pico-8 play session: hold → + tap 🅾

[t = 2 s] hold → ~2s, tap 🅾 ~4×
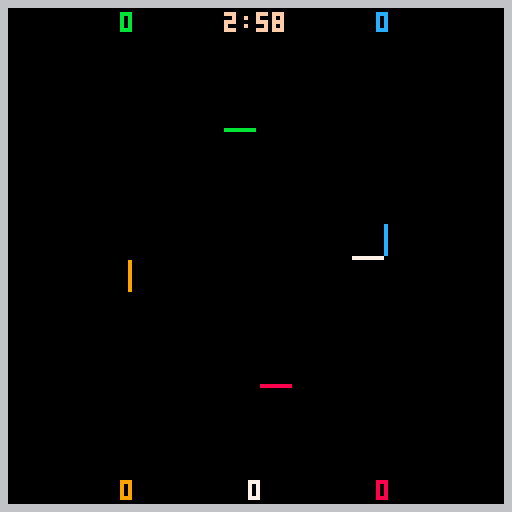
[t = 4 s] hold → ~4s, tap 🅾 ~7×
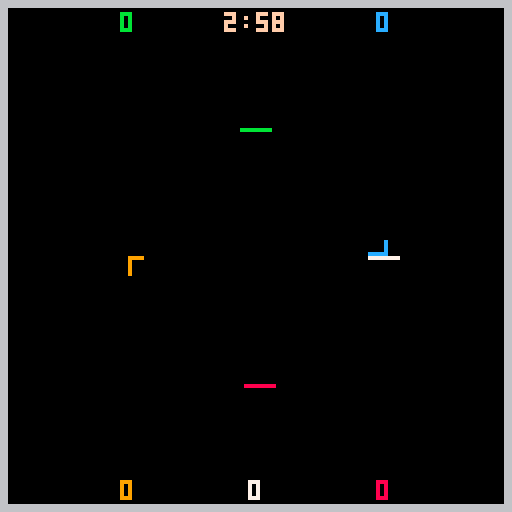
[t = 6 s] hold → ~6s, tap 🅾 ~10×
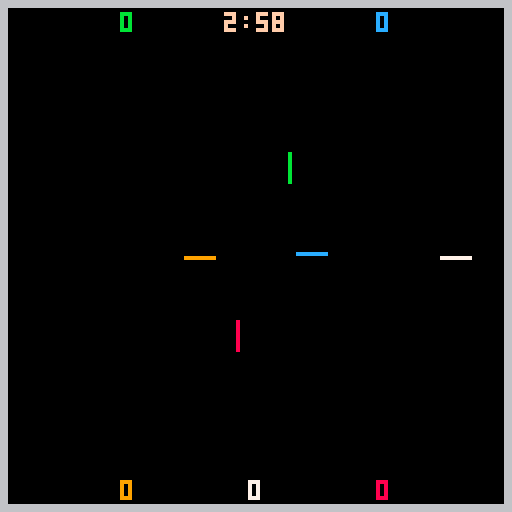
[t = 8 s] hold → ~8s, tap 🅾 ~14×
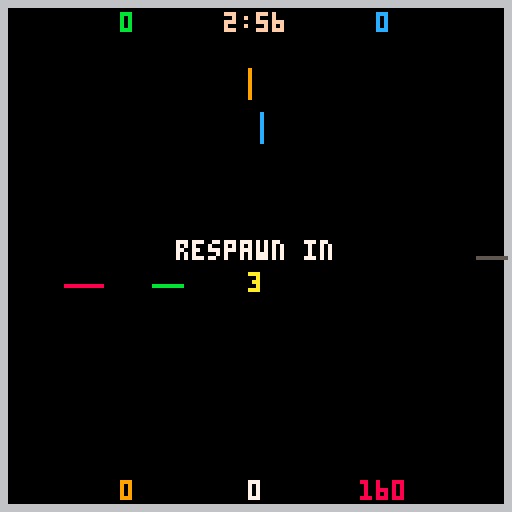

pico-8 cartridge
version 5
__lua__
-- snake 3 arena
-- by cravo (c)2016

---------- globals -----------

-- define the various states
-- the game can be in
-- 'state' represents the
-- current game state
state_menu=0
state_game=1
state_gameover=2
state=state_menu
states={}

-- button definitions
btn_left=0
btn_right=1
btn_up=2
btn_down=3
btn_fire1=4
btn_fire2=5

-- sfx
sfx_spawn_food=0
sfx_gameover=1
sfx_eat=2
sfx_respawn=3
sfx_die=4
sfx_timeout=7
sfx_turn=10

-- the player
player={}

------- core functions -------

-- init called once at startup
-- it sets up the state machine
function _init()
	states[state_menu]={}
	states[state_menu].update=update_menu
	states[state_menu].draw=draw_menu
	states[state_menu].init=init_menu

	states[state_game]={}
	states[state_game].update=update_game
	states[state_game].draw=draw_game
	states[state_game].init=init_game

	states[state_gameover]={}
	states[state_gameover].update=update_gameover
	states[state_gameover].draw=draw_gameover
	states[state_gameover].init=init_gameover
		
	set_state(state_menu)	
end

-- set_state
-- sets the current state
-- calls that state's init
function set_state(s)
	state=s
	states[state].init()
end

-- update calls the current
-- state update function
function _update()
	states[state].update()
end

-- draw calls the current
-- state draw function
function _draw()
	states[state].draw()
end

-- displays text centred on
-- screen.
-- txt = text to display
-- x   = x coord to centre on
-- y   = y coord of text
-- c   = colour of text
function print_centre_x(txt,x,y,c)
	local l=#txt
	local tx=x - ((l*4)/2)
	print(txt,tx,y,c)
end

function print_centre(txt,y,c)
	print_centre_x(txt,64,y,c)
end

---------- menu --------------

menu_time=0
scroll_x=128
scroll_txt="welcome to 'snake 3 arena' - my #1gam entry for march 2016.     all code, gfx and audio by cravo.    source code available on github."
scroll_angle=0

function init_menu()
	menu_time=0
	scroll_x=128
	music(0)
end

function update_menu()
	if btnp(btn_fire1) then
		music(-1,500)
		set_state(state_game)
	end

	menu_time += (1/30)
	
	scroll_x-=1
	if scroll_x<-#scroll_txt*4 then
		scroll_x=128
	end
end

function draw_menu()
	cls()
	camera()
	print_centre("snake 3 arena",8,7)
	print_centre("by cravo - (c)2016",16,9)
	
	print_centre("cursors to change direction",40,10)
	print_centre("eat food pellets to grow",48,10)
	print_centre("you are the white snake",56,10)
	
	-- scroller
	local tx=scroll_x
	for t=1,#scroll_txt do
		local ty=84
		print(sub(scroll_txt,t,t),tx,ty,12)
		tx+=4
	end
	
	-- press start
	if menu_time%0.5>0.25 then
		print_centre("press z to start",112,flr(rnd(15)))
	end
end

---------- game --------------

-- timer for when level is
-- completed, as we don't
-- want to transition straight
-- away
done_timer=0

-- game timer
game_time=0
game_frame=0

-- game variables
cell_size=1
food={}
food_count=0
food_timer=0
food_spawn_rate=5
round_timer=60*3
snakes={}
num_snakes=5

snake_names=
{
	"alan",
	"anthony",
	"adele",
	"angelina",
	"ben",
	"bernard",
	"betty",
	"belinda",
	"charlie",
	"colin",
	"cathy",
	"caitlyn",
	"dave",
	"dan",
	"deborah",
	"delilah",
	"elivs",
	"ernie",
	"edna",
	"emma",
	"frank",
	"fiona",
	"gordon",
	"harry",
	"helen",
	"ian",
	"imogen",
	"jake",
	"jasmine",
	"karl",
	"katie",
	"leroy",
	"lottie",
	"matt",
	"melissa",
	"norman",
	"nita",
	"olaf",
	"olive",
	"paul",
	"quentin",
	"ross",
	"rosie",
	"sidney",
	"samantha",
	"terry",
	"tina",
	"ursula",
	"victor",
	"vicky",
	"wayne",
	"wendy",
	"xander",
	"yosef",
	"zeb",
}
num_snake_names=55

any_dead_timer=0

function init_game()	
	game_time=0
	game_frame=0
	done_timer=0
	food={}
	food_count=0
	food_timer=0
	food_spawn_rate=2
	round_timer=60*3
	any_dead_timer=0
	init_player()
	init_ai()
end

function init_player()
	snakes[1]={}
	snakes[1].x=64
	snakes[1].y=64
	snakes[1].dx=cell_size
	snakes[1].dy=0
	snakes[1].cells={}
	snakes[1].length=1
	snakes[1].cells[1]={}
	snakes[1].cells[1].x=player.x
	snakes[1].cells[1].y=player.y	
	snakes[1].head=1
	snakes[1].tail=1
	snakes[1].dead=false
	snakes[1].target_length=8
	snakes[1].colour=7
	snakes[1].respawn_timer=5
	snakes[1].score=0
	snakes[1].name="player 1"
end

function init_ai()
	for s=2,num_snakes do
	snakes[s]={}
	snakes[s].x=64
	snakes[s].y=64
	snakes[s].dx=cell_size
	snakes[s].dy=0
	snakes[s].cells={}
	snakes[s].length=1
	snakes[s].cells[1]={}
	snakes[s].cells[1].x=player.x
	snakes[s].cells[1].y=player.y	
	snakes[s].head=1
	snakes[s].tail=1
	snakes[s].dead=false
	snakes[s].target_length=8
	snakes[s].colour=7
	snakes[s].target_food=0
	snakes[s].respawn_timer=5
	snakes[s].score=0
	snakes[s].name=snake_names[flr(rnd(num_snake_names))+1]
	snakes[s].turn_time=0
	while #snakes[s].name<8 do
		snakes[s].name=snakes[s].name.." "
	end
	end
	
	snakes[2].x=32
	snakes[2].y=32
	snakes[2].colour=11
	
	snakes[3].x=96
	snakes[3].y=32
	snakes[3].dx=0
	snakes[3].dy=1
	snakes[3].colour=12
	
	snakes[4].x=96
	snakes[4].y=96
	snakes[4].dx=-1
	snakes[4].dy=0
	snakes[4].colour=8

	snakes[5].x=32
	snakes[5].y=96
	snakes[5].dx=0
	snakes[5].dy=-1
	snakes[5].colour=9

	for s=2,num_snakes do
		snakes[s].cells[1].x=snakes[s].x
		snakes[s].cells[1].y=snakes[s].y	
	end	
end

function update_game()

	game_time += 1/30
	game_frame += 1
	
	update_ai()
	
	any_dead_timer-=1/30
	if any_dead_timer<0 then any_dead_timer=0 end
	
	if level_complete() then
		update_levelcomplete()	
	else
		-- not completed the level
		-- yet
		done_timer=0

		local old_time=flr(round_timer)
		round_timer-=1/30
		if round_timer<0 then round_timer=0 end
		if round_timer<=11 then
			local new_time=flr(round_timer)
			if new_time<old_time then
				sfx(sfx_timeout)
			end
		end
		
		update_player()
		update_snakes()
		update_food()
	end
end

function update_ai()
	for s=2,num_snakes do
		local dx=snakes[s].dx
		local dy=snakes[s].dy
		avoid_walls(s)
		hunt_food(s)
		avoid_snakes(s)
		if snakes[s].dx!=dx or snakes[s].dy!=dy then
			snakes[s].turn_time=0
		else
			snakes[s].turn_time+=1/30
		end
	end
end

function avoid_snakes(s)
	local testx
	local testy

	for off=8,1,-1 do
	testx=snakes[s].cells[snakes[s].head].x+snakes[s].dx*off
	testy=snakes[s].cells[snakes[s].head].y+snakes[s].dy*off
	
	for os=1,num_snakes do
		for i=1,snakes[os].length do
			if snakes[os].cells[i].x==testx
			and snakes[os].cells[i].y==testy then
				if snakes[s].dy!=0 then
					if snakes[s].x<64 then
						snakes[s].dx=1
					else
						snakes[s].dx=-1
					end
					snakes[s].dy=0
					off=0
				else
					if snakes[s].y<64 then
						snakes[s].dy=1
					else
						snakes[s].dy=-1
					end
					snakes[s].dx=0
					off=0
				end
			end
		end
	end
	end
end

function random_turn(s)
	if snakes[s].turn_time>1 then
		if flr(rnd(1000))>900 then
			local dx=snakes[s].dx
			snakes[s].dx=-snakes[s].dy
			snakes[s].dy=dx			
		end
	end
end

function hunt_food(s)
		-- head towards food
		if snakes[s].target_food==0 or snakes[s].target_food>food_count then
			snakes[s].target_food=flr(rnd(food_count))+1		
			random_turn(s)
		else
			if snakes[s].dx!=0 then
				if food[snakes[s].target_food].y>snakes[s].y then
					snakes[s].dx=0
					snakes[s].dy=1
				elseif food[snakes[s].target_food].y<snakes[s].y then
					snakes[s].dx=0
					snakes[s].dy=-1
				end
			else
				if food[snakes[s].target_food].y==snakes[s].y then
					if food[snakes[s].target_food].x>snakes[s].x then
						snakes[s].dx=1
						snakes[s].dy=0
					elseif food[snakes[s].target_food].x<snakes[s].x then
						snakes[s].dx=-1
						snakes[s].dy=0
					end
				end
			end
		end
end

function avoid_walls(s)
		-- avoid walls
		if snakes[s].dx!=0 then
			if snakes[s].x>122 or snakes[s].x<4 then
				snakes[s].dx=0
				if snakes[s].y<64 then
					snakes[s].dy=1
				else
					snakes[s].dy=-1
				end
			end
		else
			if snakes[s].y>122 or snakes[s].y<4 then
				snakes[s].dy=0
				if snakes[s].x<64 then
					snakes[s].dx=1
				else
					snakes[s].dx=-1
				end
			end
		end
end

function update_food()
	food_timer+=1/30
	if food_timer>=food_spawn_rate then
		food_timer-=food_spawn_rate
		spawn_food()
	end
end

function spawn_food()
	sfx(sfx_spawn_food)
	local x=flr(rnd(120))+4
	local y=flr(rnd(120))+4
	food_count+=1
	food[food_count]={}
	food[food_count].x=x
	food[food_count].y=y
end

function update_player()
	local dx=snakes[1].dx
	local dy=snakes[1].dy
	if btnp(btn_down) then
		snakes[1].dx=0
		snakes[1].dy=cell_size
	end
	if btnp(btn_up) then
		snakes[1].dx=0
		snakes[1].dy=-cell_size
	end
	if btnp(btn_left) then
		snakes[1].dx=-cell_size
		snakes[1].dy=0
	end
	if btnp(btn_right) then
		snakes[1].dx=cell_size
		snakes[1].dy=0
	end
	
	if snakes[1].dx!=dx or snakes[1].dy!=dy then
		sfx(sfx_turn)
	end
end

function respawn_snake(s)
	snakes[s].x=flr(rnd(64))+32
	snakes[s].y=flr(rnd(64))+32
	snakes[s].dx=1
	snakes[s].dy=0
	snakes[s].head=1
	snakes[s].tail=1
	snakes[s].cells={}
	snakes[s].cells[1]={}
	snakes[s].cells[1].x=snakes[s].x
	snakes[s].cells[1].y=snakes[s].y
	snakes[s].length=1
	snakes[s].target_length=8
	snakes[s].dead=false
	sfx(sfx_respawn)
end

function update_snakes()

	for s=1,num_snakes do
		if snakes[s].dead then
			snakes[s].respawn_timer-=1/30
			if snakes[s].respawn_timer<=0 then
				respawn_snake(s)
			end
		else
			snakes[s].x+=snakes[s].dx
			snakes[s].y+=snakes[s].dy
	
			if snakes[s].length<snakes[s].target_length then
				snakes[s].length+=1
				snakes[s].cells[snakes[s].length]={}
				snakes[s].cells[snakes[s].length].x=snakes[s].cells[snakes[s].tail].x
				snakes[s].cells[snakes[s].length].y=snakes[s].cells[snakes[s].tail].y
			end
	
			snakes[s].head+=1
			if snakes[s].head>snakes[s].length then snakes[s].head=1 end
			snakes[s].tail+=1
			if snakes[s].tail>snakes[s].length then snakes[s].tail=1 end

			snakes[s].cells[snakes[s].head].x=snakes[s].x
			snakes[s].cells[snakes[s].head].y=snakes[s].y

			update_eat(s)
			update_collision(s)
		end
	end	
end

function update_eat(s)
	for f=1,food_count do
		if snakes[s].cells[snakes[s].head].x>=food[f].x
		and snakes[s].cells[snakes[s].head].y>=food[f].y
		and snakes[s].cells[snakes[s].head].x<=food[f].x+cell_size
		and snakes[s].cells[snakes[s].head].y<=food[f].y+cell_size then
			snakes[s].target_length=snakes[s].target_length+8
			snakes[s].score+=snakes[s].target_length*10
			sfx(sfx_eat)
			remove_food(f)
		end
	end
end

function remove_food(f)
	for fr=f,food_count-1 do
		food[fr]=food[fr+1]
	end
	food_count-=1
end

function update_collision(s)
	-- check for collision with self
	collision=false
	for i=1,snakes[s].length do
		if i!=snakes[s].head then
			if 	snakes[s].cells[i].x==snakes[s].cells[snakes[s].head].x
			and snakes[s].cells[i].y==snakes[s].cells[snakes[s].head].y then
				collision=true
			end
		end
	end

	-- check for collision with others
	for os=1,num_snakes do
		if os!=s then
			for i=1,snakes[os].length do
				if 	snakes[os].cells[i].x==snakes[s].cells[snakes[s].head].x
				and snakes[os].cells[i].y==snakes[s].cells[snakes[s].head].y then
					collision=true
				end
			end
		end
	end
	
	-- check for collision with walls	
	if snakes[s].cells[snakes[s].head].x<=0
	or snakes[s].cells[snakes[s].head].x>=126
	or snakes[s].cells[snakes[s].head].y<=0
	or snakes[s].cells[snakes[s].head].y>=126 then
		collision=true
	end
	
	if collision then
		if not snakes[s].dead then
			sfx(sfx_die)
			any_dead_timer=0.5
		end
		snakes[s].dead=true
		snakes[s].respawn_timer=5
	end
end

function update_levelcomplete()
	if done_timer==0 then
		-- only just completed the
		-- level, so play sfx
		sfx(sfx_gameover)
	end
	done_timer += (1/30)
	if done_timer > 2 then
		-- only transition after 2 sec
		set_state(state_gameover)
	end
end

-- tests if level is complete
function level_complete()
	return round_timer<=0
end

function draw_game()
	cls()
	camera(rnd(any_dead_timer*8),rnd(any_dead_timer*8))
	draw_arena()
	draw_food()
	draw_snakes()
	draw_hud()
	camera()
end

function draw_food()
	for f=1,food_count do
		rectfill(food[f].x,food[f].y,food[f].x+1,food[f].y+1,10)
	end
end

function draw_arena()
	rectfill(0,0,1,128,6)
	rectfill(0,0,128,1,6)
	rectfill(126,0,127,128,6)
	rectfill(0,126,128,128,6)	
end

function draw_snakes()
	for s=1,num_snakes do
		for i=1,snakes[s].length do
			local c=snakes[s].colour
			if snakes[s].dead then c=5 end
			pset(snakes[s].cells[i].x,snakes[s].cells[i].y,c)
		end
	end
end

function draw_hud()

	local mins=flr(round_timer/60)
	local secs=flr(round_timer-(mins*60))
	local timetxt=mins..":"
	if secs<10 then timetxt=timetxt.."0" end
	timetxt=timetxt..secs	
	if round_timer<11 then
		print_centre(timetxt,3,flr(rnd(14))+1)
	else
		print_centre(timetxt,3,15)
	end
	
	print_centre(""..snakes[1].score,120,7)
	print_centre_x(""..snakes[2].score,32,3,snakes[2].colour)
	print_centre_x(""..snakes[3].score,96,3,snakes[3].colour)
	print_centre_x(""..snakes[4].score,96,120,snakes[4].colour)
	print_centre_x(""..snakes[5].score,32,120,snakes[5].colour)
			
	if snakes[1].dead then
		print_centre("respawn in",60,7)
		print_centre(""..flr(snakes[1].respawn_timer),68,10)
	end


end

----------- game over --------

final_scores={}

function init_gameover()
	final_scores={}
	for i=1,num_snakes do
		final_scores[i]=i
	end
	
	for x=1,num_snakes do
		for y=x+1,num_snakes do
			if snakes[final_scores[x]].score<snakes[final_scores[y]].score then
				local t=final_scores[x]
				final_scores[x]=final_scores[y]
				final_scores[y]=t
			end
		end
	end
end

function update_gameover()
	if btnp(btn_fire1) then
		set_state(state_menu)
	end
end

function draw_gameover()
	cls()
	print_centre("* g a m e   o v e r *",32,flr(rnd(15)))
	for s=1,num_snakes do
		local txt=""..snakes[final_scores[s]].score
		while #txt<6 do
			txt="0"..txt
		end
		txt=snakes[final_scores[s]].name.." ... "..txt
		print_centre(txt,50+(s*8),snakes[final_scores[s]].colour)
	end
	print_centre("press z to continue",110,10)
end
__gfx__
0000000055555555ddd5d167761d5d5ddddddddd7777777733373533777777777777777743343334444444444444444400000000000000000000000000000000
00000000555555d5d5d5d167761ddd5d555d555d666666663b375353766666666666666734333333555555555454545400000000000000000000000000000000
0000000055555555d5ddd167761d5d5ddddddddd1111111133373533761111111111116733433433444444944444444400000000000000000000000000000000
0000000055555555d5d5d167761d5ddd5d555d55dddddddd33373b53761d5dddddd5d16743343333555955554444444400000000000000000000000000000000
0000000055555555ddd5d167761d5d5ddddddddd5d555d553b37533b7615d5d55d5d516733333334494444444444444400000000000000000000000000000000
0000000055555555d5d5d167761ddd5d11111111ddddddddb3b7b533761d5d5dd5d5d16743434333555555554444444400000000000000000000000000000000
000000005d555555d5ddd167761d5d5d66666666555d555d33373353761dd5d55d5dd16733333333444449444444444400000000000000000000000000000000
0000000055555555d5d5d167761d5ddd77777777dddddddd3b375333761d5d5dd5d5d16743334343555555554444444400000000000000000000000000000000
00000000333443330000000000000000000000000000000000000000761d5d5dd5d5d16743344434444444444444444400000000000000000000000000000000
00000000334984330000000000000000000000000000000000000000761dd5d55d5dd16734344334554454b55555555500000000000000000000000000000000
00000000348989430000000000000000000000000000000000000000761d5d5dd5d5d16733443434444b44944444444400000000000000000000000000000000
000000004985598400000000000000000000000000000000000000007615d5d55d5d5167443434435b5955454545454500000000000000000000000000000000
00000000395445830000000000000000000000000000000000000000761d5dddddd5d16744333434494444444444444400000000000000000000000000000000
00000000395a4583000000000000000000000000000000000000000076111111111111674343433354545b554444444400000000000000000000000000000000
00000000395445830000000000000000000000000000000000000000766666666666666733443343444449444444444400000000000000000000000000000000
00000000b95445850000000000000000000000000000000000000000777777777777777743444343454554544444444400000000000000000000000000000000
00000000355555555333333300000000000000000000000000000000000000000000000044344444444444844444444400000000000000000000000000000000
00000000335555555533333300000000000000000000000000000000000000000000000044344344544a44b45555555500000000000000000000000000000000
000000003335555555533b33000000000000000000000000000000000000000000000000334444444a4b44344444444400000000000000000000000000000000
000000003333555555333333000000000000000000000000000000000000000000000000444444434b4345445555555500000000000000000000000000000000
0000000033333555553333b300000000000000000000000000000000000000000000000044344434434448444444444400000000000000000000000000000000
000000003b3355555b3333330000000000000000000000000000000000000000000000004343444444444b455454545400000000000000000000000000000000
00000000333333333333333300000000000000000000000000000000000000000000000044443443444443444444444400000000000000000000000000000000
00000000b33b3333b33b333300000000000000000000000000000000000000000000000043444444444544444444444400000000000000000000000000000000
00000000000000000000000000000000000000000000000000000000000000000000000044444444444a44844444444400000000000000000000000000000000
000000000000000000000000000000000000000000000000000000000000000000000000444444444aa3a8385555555500000000000000000000000000000000
00000000000000000000000000000000000000000000000000000000000000000000000044444444a3aa43834444444400000000000000000000000000000000
000000000000000000000000000000000000000000000000000000000000000000000000444444444a3b38b45555555500000000000000000000000000000000
000000000000000000000000000000000000000000000000000000000000000000000000444444443b3483844444444400000000000000000000000000000000
00000000000000000000000000000000000000000000000000000000000000000000000044444444444448445555555500000000000000000000000000000000
0000000000000000000000000000000000000000000000000000000000000000000000004444444444443b344444444400000000000000000000000000000000
00000000000000000000000000000000000000000000000000000000000000000000000044444444444444445555555500000000000000000000000000000000
00044000000440000004400000044000000440000000000000000000000000000000000000000000000000000000000000000000000000000000000000000000
000ff000000ff00000044000000f40000004f0000000000000033000000000000000000000000000000000000000000000000000000000000000000000000000
008888000088880000222200000880000008800000000000008bb800000000000000000000000000000000000000000000000000000000000000000000000000
0808808008088080020220200008800000088000000a90000b8bb830000000000000000000000000000000000000000000000000000000000000000000000000
0f0110f00f0110f00f0110f00001f000000f1000000a90000bbbbb30000000000000000000000000000000000000000000000000000000000000000000000000
00100100001001000010010000001000000100000000000030377303000000000000000000000000000000000000000000000000000000000000000000000000
00100100001001000010010000001000000100000000000030033003000000000000000000000000000000000000000000000000000000000000000000000000
07700770077007700550055000077000000770000000000000000000000000000000000000000000000000000000000000000000000000000000000000000000
00044000000440000004400000044000000440000000000000000000000000000000000000000000000000000000000000000000000000000000000000000000
000ff000000ff00000044000000f40000004f0000000000000033000000000000000000000000000000000000000000000000000000000000000000000000000
008888000088880000222200000882000028800000000000008bb800000000000000000000000000000000000000000000000000000000000000000000000000
0808808008088080020220200f8880e00e0888f0000a90000b8bb830000000000000000000000000000000000000000000000000000000000000000000000000
0f0110f00f011f000f011f0000011000000110000009a0000bbbbb30000000000000000000000000000000000000000000000000000000000000000000000000
00100100001001000010010000101000000101000000000030377303000000000000000000000000000000000000000000000000000000000000000000000000
0010010007700100077001000dd0010000100dd00000000003033030000000000000000000000000000000000000000000000000000000000000000000000000
07700770000007700000077000007700007700000000000000000000000000000000000000000000000000000000000000000000000000000000000000000000
00044000000440000004400000000000000000000000000000033000000000000000000000000000000000000000000000000000000000000000000000000000
000ff000000ff00000044000000440000004400000000000008bb800000000000000000000000000000000000000000000000000000000000000000000000000
008888000088880000222200000f40000004f000000000000b8bb830000000000000000000000000000000000000000000000000000000000000000000000000
0808808008088080020220200008800000088000000aa0000bbbbb30000000000000000000000000000000000000000000000000000000000000000000000000
0f0110f00f0110f00f0110f000018000000810000009900030377303000000000000000000000000000000000000000000000000000000000000000000000000
0010010000100100001001000000f000000f00000000000030033003000000000000000000000000000000000000000000000000000000000000000000000000
00100100001001000010010000001000000100000000000000000000000000000000000000000000000000000000000000000000000000000000000000000000
07700770077007700770077000077000000770000000000000000000000000000000000000000000000000000000000000000000000000000000000000000000
00044000000000000000000000044000000440000000000000033000000000000000000000000000000000000000000000000000000000000000000000000000
000ff0000004400000044000000f40000004f00000000000008bb800000000000000000000000000000000000000000000000000000000000000000000000000
00888800000ff800000442000008880000888000000000000b8bb830000000000000000000000000000000000000000000000000000000000000000000000000
0808808000888080002220200e2880f00f0882e00009a0000bbbbb30000000000000000000000000000000000000000000000000000000000000000000000000
0f0110f0080110f0020110f00001100000011000000a900030333303000000000000000000000000000000000000000000000000000000000000000000000000
0010010000f0010000f0010000101000000101000000000030000003000000000000000000000000000000000000000000000000000000000000000000000000
00100100001007700010077007700100001007700000000000000000000000000000000000000000000000000000000000000000000000000000000000000000
0770077007700000077000000000dd0000dd00000000000000000000000000000000000000000000000000000000000000000000000000000000000000000000
11111111000000000000000000000000000000000000000000000000000000000000000000000000000000000000000000000000000000000000000000000000
11111111000444000009000000004000005000000000000000000000000000000000000000000000000000000000000000000000000000000000000000000000
11111111000040000000000000004000060500000000000000000000000000000000000000000000000000000000000000000000000000000000000000000000
11111111000040000900090000004000006530000000000000000000000000000000000000000000000000000000000000000000000000000000000000000000
11111111000040000000000000004000000333000000000000000000000000000000000000000000000000000000000000000000000000000000000000000000
11111111000555000000090000066600000303300000000000000000000000000000000000000000000000000000000000000000000000000000000000000000
11111111000555000090000000006000000030300000000000000000000000000000000000000000000000000000000000000000000000000000000000000000
11111111000000000000000000000000000000000000000000000000000000000000000000000000000000000000000000000000000000000000000000000000
00000000000000000000000000000000000000000000000000000000000000000000000000000000000000000000000000000000000000000000000000000000
00000000000000000000000000000000000000000000000000000000000000000000000000000000000000000000000000000000000000000000000000000000
000aa000000000000000000000000000000000000000000000000000000000000000000000000000000000000000000000000000000000000000000000000000
00a7a900000000000000000000000000000000000000000000000000000000000000000000000000000000000000000000000000000000000000000000000000
00aaa900000000000000000000000000000000000000000000000000000000000000000000000000000000000000000000000000000000000000000000000000
00099000000000000000000000000000000000000000000000000000000000000000000000000000000000000000000000000000000000000000000000000000
00000000000000000000000000000000000000000000000000000000000000000000000000000000000000000000000000000000000000000000000000000000
00000000000000000000000000000000000000000000000000000000000000000000000000000000000000000000000000000000000000000000000000000000
00000000000000000000000000000000000000000000000000000000000000000000000000000000000000000000000000000000000000000000000000000000
00000000000000000000000000000000000000000000000000000000000000000000000000000000000000000000000000000000000000000000000000000000
00000000000000000000000000000000000000000000000000000000000000000000000000000000000000000000000000000000000000000000000000000000
00000000000000000000000000000000000000000000000000000000000000000000000000000000000000000000000000000000000000000000000000000000
00000000000000000000000000000000000000000000000000000000000000000000000000000000000000000000000000000000000000000000000000000000
00000000000000000000000000000000000000000000000000000000000000000000000000000000000000000000000000000000000000000000000000000000
00000000000000000000000000000000000000000000000000000000000000000000000000000000000000000000000000000000000000000000000000000000
00000000000000000000000000000000000000000000000000000000000000000000000000000000000000000000000000000000000000000000000000000000
00000000000000000000000000000000000000000000000000000000000000000000000000000000000000000000000000000000000000000000000000000000
00000000000000000000000000000000000000000000000000000000000000000000000000000000000000000000000000000000000000000000000000000000
00000000000000000000000000000000000000000000000000000000000000000000000000000000000000000000000000000000000000000000000000000000
00000000000000000000000000000000000000000000000000000000000000000000000000000000000000000000000000000000000000000000000000000000
00000000000000000000000000000000000000000000000000000000000000000000000000000000000000000000000000000000000000000000000000000000
00000000000000000000000000000000000000000000000000000000000000000000000000000000000000000000000000000000000000000000000000000000
00000000000000000000000000000000000000000000000000000000000000000000000000000000000000000000000000000000000000000000000000000000
00000000000000000000000000000000000000000000000000000000000000000000000000000000000000000000000000000000000000000000000000000000
00000000000000000000000000000000000000000000000000000000000000000000000000000000000000000000000000000000000000000000000000000000
00000000000000000000000000000000000000000000000000000000000000000000000000000000000000000000000000000000000000000000000000000000
00000000000000000000000000000000000000000000000000000000000000000000000000000000000000000000000000000000000000000000000000000000
00000000000000000000000000000000000000000000000000000000000000000000000000000000000000000000000000000000000000000000000000000000
00000000000000000000000000000000000000000000000000000000000000000000000000000000000000000000000000000000000000000000000000000000
00000000000000000000000000000000000000000000000000000000000000000000000000000000000000000000000000000000000000000000000000000000
00000000000000000000000000000000000000000000000000000000000000000000000000000000000000000000000000000000000000000000000000000000
00000000000000000000000000000000000000000000000000000000000000000000000000000000000000000000000000000000000000000000000000000000
00000000000000000000000000000000000000000000000000000000000000000000000000000000000000000000000000000000000000000000000000000000
00000000000000000000000000000000000000000000000000000000000000000000000000000000000000000000000000000000000000000000000000000000
00000000000000000000000000000000000000000000000000000000000000000000000000000000000000000000000000000000000000000000000000000000
00000000000000000000000000000000000000000000000000000000000000000000000000000000000000000000000000000000000000000000000000000000
00000000000000000000000000000000000000000000000000000000000000000000000000000000000000000000000000000000000000000000000000000000
00000000000000000000000000000000000000000000000000000000000000000000000000000000000000000000000000000000000000000000000000000000
00000000000000000000000000000000000000000000000000000000000000000000000000000000000000000000000000000000000000000000000000000000
00000000000000000000000000000000000000000000000000000000000000000000000000000000000000000000000000000000000000000000000000000000
00000000000000000000000000000000000000000000000000000000000000000000000000000000000000000000000000000000000000000000000000000000
00000000000000000000000000000000000000000000000000000000000000000000000000000000000000000000000000000000000000000000000000000000
00000000000000000000000000000000000000000000000000000000000000000000000000000000000000000000000000000000000000000000000000000000
00000000000000000000000000000000000000000000000000000000000000000000000000000000000000000000000000000000000000000000000000000000
00000000000000000000000000000000000000000000000000000000000000000000000000000000000000000000000000000000000000000000000000000000
00000000000000000000000000000000000000000000000000000000000000000000000000000000000000000000000000000000000000000000000000000000
00000000000000000000000000000000000000000000000000000000000000000000000000000000000000000000000000000000000000000000000000000000
00000000000000000000000000000000000000000000000000000000000000000000000000000000000000000000000000000000000000000000000000000000
00000000000000000000000000000000000000000000000000000000000000000000000000000000000000000000000000000000000000000000000000000000
00000000000000000000000000000000000000000000000000000000000000000000000000000000000000000000000000000000000000000000000000000000
00000000000000000000000000000000000000000000000000000000000000000000000000000000000000000000000000000000000000000000000000000000
00000000000000000000000000000000000000000000000000000000000000000000000000000000000000000000000000000000000000000000000000000000
00000000000000000000000000000000000000000000000000000000000000000000000000000000000000000000000000000000000000000000000000000000
00000000000000000000000000000000000000000000000000000000000000000000000000000000000000000000000000000000000000000000000000000000
00000000000000000000000000000000000000000000000000000000000000000000000000000000000000000000000000000000000000000000000000000000
00000000000000000000000000000000000000000000000000000000000000000000000000000000000000000000000000000000000000000000000000000000
__gff__
0001808080808080800104020000000000800000000000808001040200000000000101000000000000010402000000000000000000000000000208100000000000000000000000000000000000000000000000000000000000000000000000000000000000000000000000000000000000000000000000000000000000000000
0000000000000000000000000000000000000000000000000000000000000000000000000000000000000000000000000000000000000000000000000000000000000000000000000000000000000000000000000000000000000000000000000000000000000000000000000000000000000000000000000000000000000000
__map__
0705050505050505050505050505050800000000000000000000000000000000000000000000000000000000000000000000000000000000000000000000000000000000000000000000000000000000000000000000000000000000000000000000000000000000000000000000000000000000000000000000000000000000
0301010101010101010101010101010200000000000000000000000000000000000000000000000000000000000000000000000000000000000000000000000000000000000000000000000000000000000000000000000000000000000000000000000000000000000000000000000000000000000000000000000000000000
0301010101010101010101010101010200000000000000000000000000000000000000000000000000000000000000000000000000000000000000000000000000000000000000000000000000000000000000000000000000000000000000000000000000000000000000000000000000000000000000000000000000000000
0301010101010101010101010101010200000000000000000000000000000000000000000000000000000000000000000000000000000000000000000000000000000000000000000000000000000000000000000000000000000000000000000000000000000000000000000000000000000000000000000000000000000000
0301010101010101010101010101010200000000000000000000000000000000000000000000000000000000000000000000000000000000000000000000000000000000000000000000000000000000000000000000000000000000000000000000000000000000000000000000000000000000000000000000000000000000
0301010101010101010101010101010200000000000000000000000000000000000000000000000000000000000000000000000000000000000000000000000000000000000000000000000000000000000000000000000000000000000000000000000000000000000000000000000000000000000000000000000000000000
0301010101010101010101010101010200000000000000000000000000000000000000000000000000000000000000000000000000000000000000000000000000000000000000000000000000000000000000000000000000000000000000000000000000000000000000000000000000000000000000000000000000000000
0301010101010101010101010101010200000000000000000000000000000000000000000000000000000000000000000000000000000000000000000000000000000000000000000000000000000000000000000000000000000000000000000000000000000000000000000000000000000000000000000000000000000000
0301010101010101010101010101010200000000000000000000000000000000000000000000000000000000000000000000000000000000000000000000000000000000000000000000000000000000000000000000000000000000000000000000000000000000000000000000000000000000000000000000000000000000
0301010101010101010101010101010200000000000000000000000000000000000000000000000000000000000000000000000000000000000000000000000000000000000000000000000000000000000000000000000000000000000000000000000000000000000000000000000000000000000000000000000000000000
0301010101010101010101010101010200000000000000000000000000000000000000000000000000000000000000000000000000000000000000000000000000000000000000000000000000000000000000000000000000000000000000000000000000000000000000000000000000000000000000000000000000000000
0301010101010101010101010101010200000000000000000000000000000000000000000000000000000000000000000000000000000000000000000000000000000000000000000000000000000000000000000000000000000000000000000000000000000000000000000000000000000000000000000000000000000000
0301010101010101010101010101010200000000000000000000000000000000000000000000000000000000000000000000000000000000000000000000000000000000000000000000000000000000000000000000000000000000000000000000000000000000000000000000000000000000000000000000000000000000
1704040404040404040404040404041800000000000000000000000000000000000000000000000000000000000000000000000000000000000000000000000000000000000000000000000000000000000000000000000000000000000000000000000000000000000000000000000000000000000000000000000000000000
0000000000000000000000000000000000000000000000000000000000000000000000000000000000000000000000000000000000000000000000000000000000000000000000000000000000000000000000000000000000000000000000000000000000000000000000000000000000000000000000000000000000000000
0000000000000000000000000000000000000000000000000000000000000000000000000000000000000000000000000000000000000000000000000000000000000000000000000000000000000000000000000000000000000000000000000000000000000000000000000000000000000000000000000000000000000000
0000000000000000000000000000000000000000000000000000000000000000000000000000000000000000000000000000000000000000000000000000000000000000000000000000000000000000000000000000000000000000000000000000000000000000000000000000000000000000000000000000000000000000
0000000000000000000000000000000000000000000000000000000000000000000000000000000000000000000000000000000000000000000000000000000000000000000000000000000000000000000000000000000000000000000000000000000000000000000000000000000000000000000000000000000000000000
0000000000000000000000000000000000000000000000000000000000000000000000000000000000000000000000000000000000000000000000000000000000000000000000000000000000000000000000000000000000000000000000000000000000000000000000000000000000000000000000000000000000000000
0000000000000000000000000000000000000000000000000000000000000000000000000000000000000000000000000000000000000000000000000000000000000000000000000000000000000000000000000000000000000000000000000000000000000000000000000000000000000000000000000000000000000000
0000000000000000000000000000000000000000000000000000000000000000000000000000000000000000000000000000000000000000000000000000000000000000000000000000000000000000000000000000000000000000000000000000000000000000000000000000000000000000000000000000000000000000
0000000000000000000000000000000000000000000000000000000000000000000000000000000000000000000000000000000000000000000000000000000000000000000000000000000000000000000000000000000000000000000000000000000000000000000000000000000000000000000000000000000000000000
0000000000000000000000000000000000000000000000000000000000000000000000000000000000000000000000000000000000000000000000000000000000000000000000000000000000000000000000000000000000000000000000000000000000000000000000000000000000000000000000000000000000000000
0000000000000000000000000000000000000000000000000000000000000000000000000000000000000000000000000000000000000000000000000000000000000000000000000000000000000000000000000000000000000000000000000000000000000000000000000000000000000000000000000000000000000000
0000000000000000000000000000000000000000000000000000000000000000000000000000000000000000000000000000000000000000000000000000000000000000000000000000000000000000000000000000000000000000000000000000000000000000000000000000000000000000000000000000000000000000
0000000000000000000000000000000000000000000000000000000000000000000000000000000000000000000000000000000000000000000000000000000000000000000000000000000000000000000000000000000000000000000000000000000000000000000000000000000000000000000000000000000000000000
0000000000000000000000000000000000000000000000000000000000000000000000000000000000000000000000000000000000000000000000000000000000000000000000000000000000000000000000000000000000000000000000000000000000000000000000000000000000000000000000000000000000000000
0000000000000000000000000000000000000000000000000000000000000000000000000000000000000000000000000000000000000000000000000000000000000000000000000000000000000000000000000000000000000000000000000000000000000000000000000000000000000000000000000000000000000000
0000000000000000000000000000000000000000000000000000000000000000000000000000000000000000000000000000000000000000000000000000000000000000000000000000000000000000000000000000000000000000000000000000000000000000000000000000000000000000000000000000000000000000
0000000000000000000000000000000000000000000000000000000000000000000000000000000000000000000000000000000000000000000000000000000000000000000000000000000000000000000000000000000000000000000000000000000000000000000000000000000000000000000000000000000000000000
0000000000000000000000000000000000000000000000000000000000000000000000000000000000000000000000000000000000000000000000000000000000000000000000000000000000000000000000000000000000000000000000000000000000000000000000000000000000000000000000000000000000000000
0000000000000000000000000000000000000000000000000000000000000000000000000000000000000000000000000000000000000000000000000000000000000000000000000000000000000000000000000000000000000000000000000000000000000000000000000000000000000000000000000000000000000000
